Labelled photos from "PlantVillage_Split", an image-classification folder in rhoust123/Plant_Disease_Classifier. The possible labels are: pepper bell bacterial spot, pepper bell healthy, potato early blight, potato late blight, potato healthy, tomato bacterial spot, tomato early blight, tomato late blight, tomato leaf mold, tomato septoria leaf spot, tomato spider mites two spotted spider mite, tomato target spot, tomato yellow leaf curl virus, tomato mosaic virus, tomato healthy.

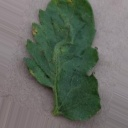
Label: tomato bacterial spot

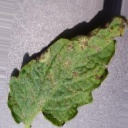
Label: tomato septoria leaf spot

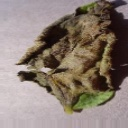
Label: potato late blight

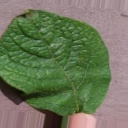
Label: potato healthy

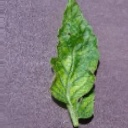
Label: tomato mosaic virus

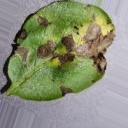
Label: potato early blight
